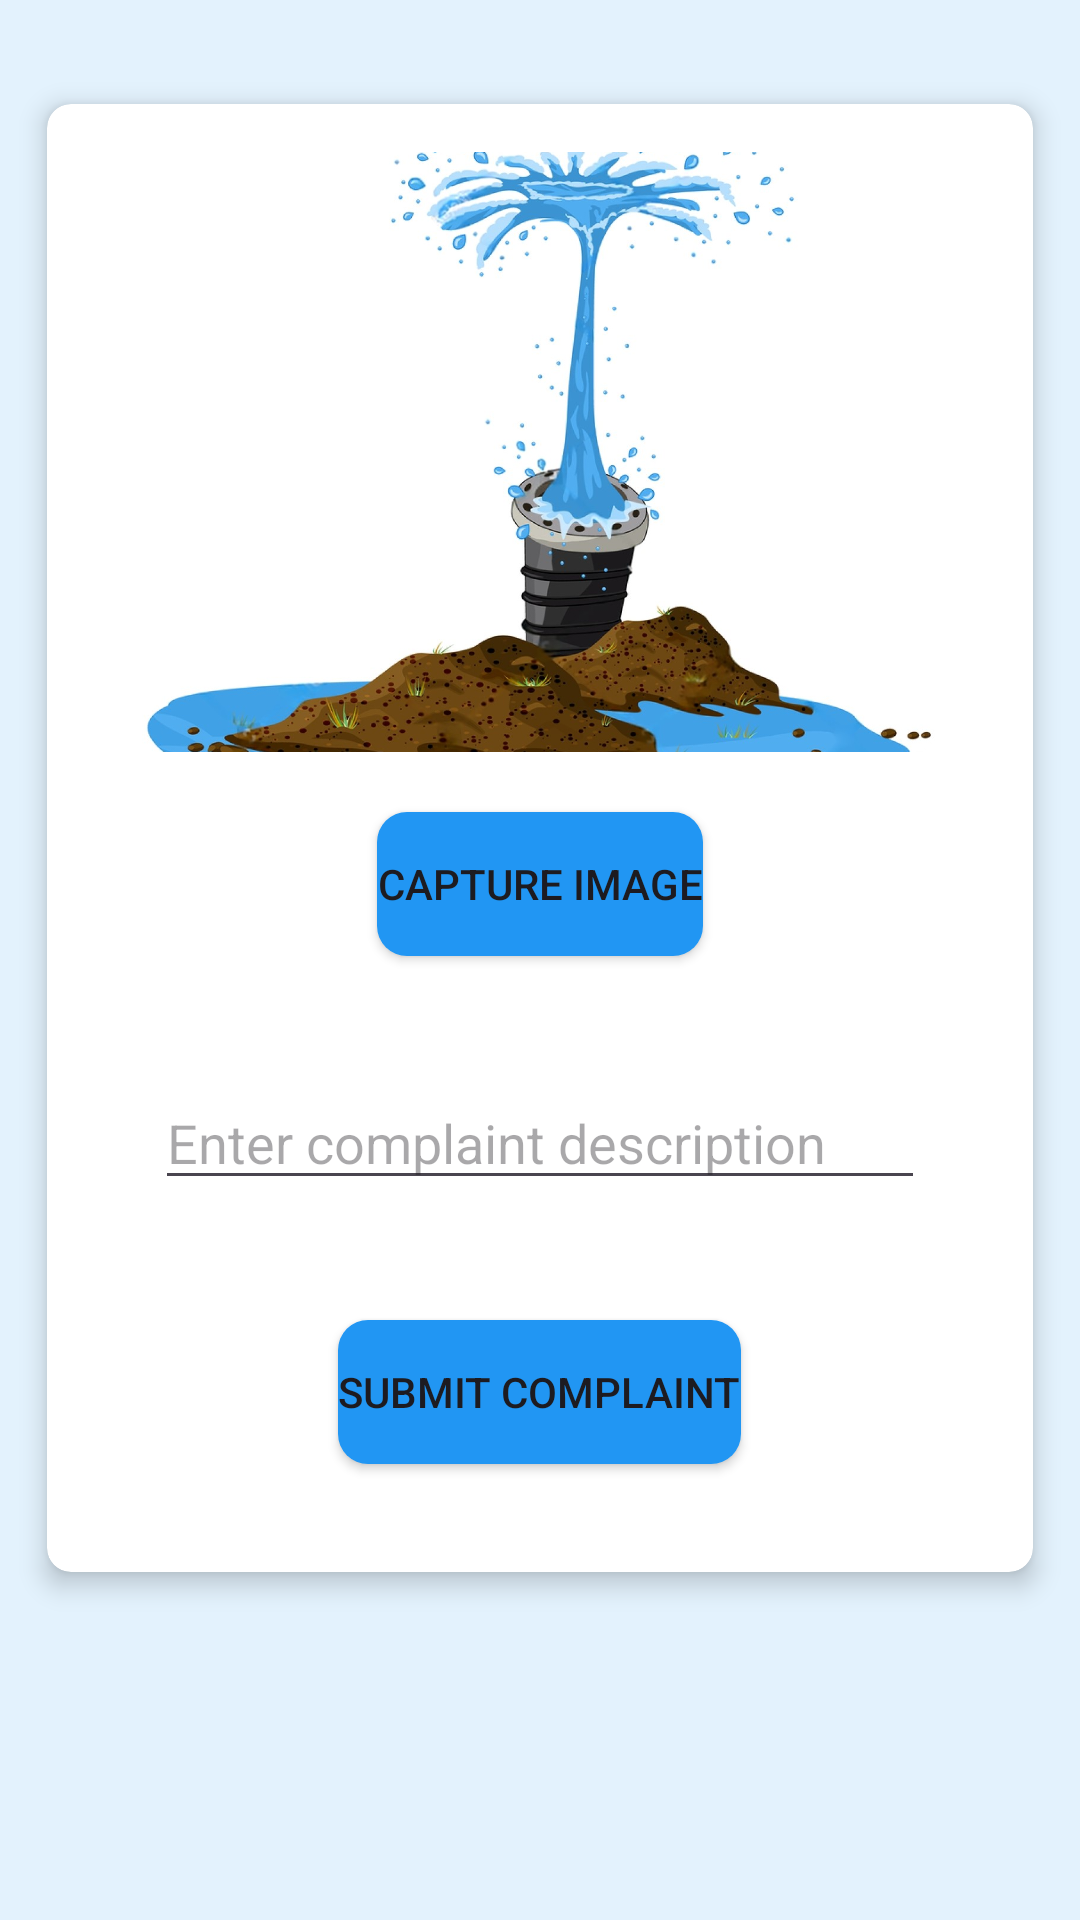

Produce the Android XML layout that renders to this screen, including the resource entries it uses.
<!-- AndroidManifest.xml: application theme Theme.ReportFlow -->
<!-- res/layout/activity_raise_complaint.xml -->
<?xml version="1.0" encoding="utf-8"?>
<androidx.constraintlayout.widget.ConstraintLayout xmlns:android="http://schemas.android.com/apk/res/android"
    xmlns:app="http://schemas.android.com/apk/res-auto"
    xmlns:tools="http://schemas.android.com/tools"
    android:id="@+id/main"
    android:layout_width="match_parent"
    android:layout_height="match_parent"
    android:background="@color/textview_background_color"
    tools:context=".ui.RaiseComplaint">

    <androidx.cardview.widget.CardView
        android:layout_width="match_parent"
        android:layout_height="wrap_content"
        android:layout_marginStart="8dp"
        android:layout_marginEnd="8dp"
        app:cardCornerRadius="8dp"
        app:cardElevation="5dp"
        app:cardUseCompatPadding="true"
        app:layout_constraintBottom_toBottomOf="parent"
        app:layout_constraintEnd_toEndOf="parent"
        app:layout_constraintStart_toStartOf="parent"
        app:layout_constraintTop_toTopOf="parent"
        app:layout_constraintVertical_bias="0.19">

        <LinearLayout
            android:layout_width="match_parent"
            android:layout_height="wrap_content"
            android:orientation="vertical"
            android:padding="16dp">

            <ImageView
                android:id="@+id/imageView"
                android:layout_width="match_parent"
                android:layout_height="200dp"
                android:background="@drawable/custom_edittext"
                android:scaleType="centerCrop"
                app:srcCompat="@drawable/waterimage" />

            <Button
                android:id="@+id/captureImageButton"
                android:layout_width="wrap_content"
                android:layout_height="wrap_content"
                android:layout_gravity="center"
                android:layout_margin="20dp"
                android:background="@drawable/button_bg"
                android:backgroundTint="@color/background_Tint"
                android:text="Capture Image" />

            <EditText
                android:id="@+id/descriptionEditText"
                android:layout_width="match_parent"
                android:layout_height="wrap_content"
                android:layout_gravity="center"
                android:layout_margin="20dp"
                android:hint="Enter complaint description" />

            <Button
                android:id="@+id/submitButton"
                android:layout_width="wrap_content"
                android:layout_height="wrap_content"
                android:layout_gravity="center"
                android:layout_margin="20dp"
                android:background="@drawable/button_bg"
                android:backgroundTint="@color/background_Tint"
                android:text="Submit Complaint" />
        </LinearLayout>

    </androidx.cardview.widget.CardView>

    <ProgressBar
        android:id="@+id/progressBar2"
        style="?android:attr/progressBarStyle"
        android:layout_width="wrap_content"
        android:layout_height="wrap_content"
        android:visibility="gone"
        app:layout_constraintBottom_toBottomOf="parent"
        app:layout_constraintEnd_toEndOf="parent"
        app:layout_constraintHorizontal_bias="0.5"
        app:layout_constraintStart_toStartOf="parent"
        app:layout_constraintTop_toTopOf="parent"
        app:layout_constraintVertical_bias="0.5" />


</androidx.constraintlayout.widget.ConstraintLayout>
<!-- resources referenced by this layout -->
<resources>
  <color name="background_Tint">@color/yellow</color>
  <color name="textview_background_color">#E3F2FD</color>
  <!-- drawable button_bg (drawable) -->
  <?xml version="1.0" encoding="utf-8"?>
  <shape xmlns:android="http://schemas.android.com/apk/res/android"
      android:shape="rectangle">
      <solid android:color="@color/background_Tint" />
      <stroke android:color="@color/white" />
      <corners android:radius="10dp" />
  
  </shape>
  <!-- drawable custom_edittext (drawable) -->
  <?xml version="1.0" encoding="utf-8"?>
  <shape xmlns:android="http://schemas.android.com/apk/res/android"
      android:shape="rectangle">
  
      <stroke
          android:width="3dp"
          android:color="@color/background_Tint"/>
      <corners
          android:radius="20dp"/>
      <solid
          android:color="@color/textview_background_color"/>
  </shape>
  <!-- drawable waterimage: jpeg bitmap (drawable, 177456 bytes) -->
  <style name="Theme.ReportFlow" parent="Base.Theme.ReportFlow" />
  <color name="yellow">#2196F3</color>
  <color name="white">#FFFFFFFF</color>
  <style name="Base.Theme.ReportFlow" parent="Theme.Material3.DayNight.NoActionBar">
           Customize your light theme here.
           <item name="colorPrimary">@color/yellow</item>
      </style>
</resources>
